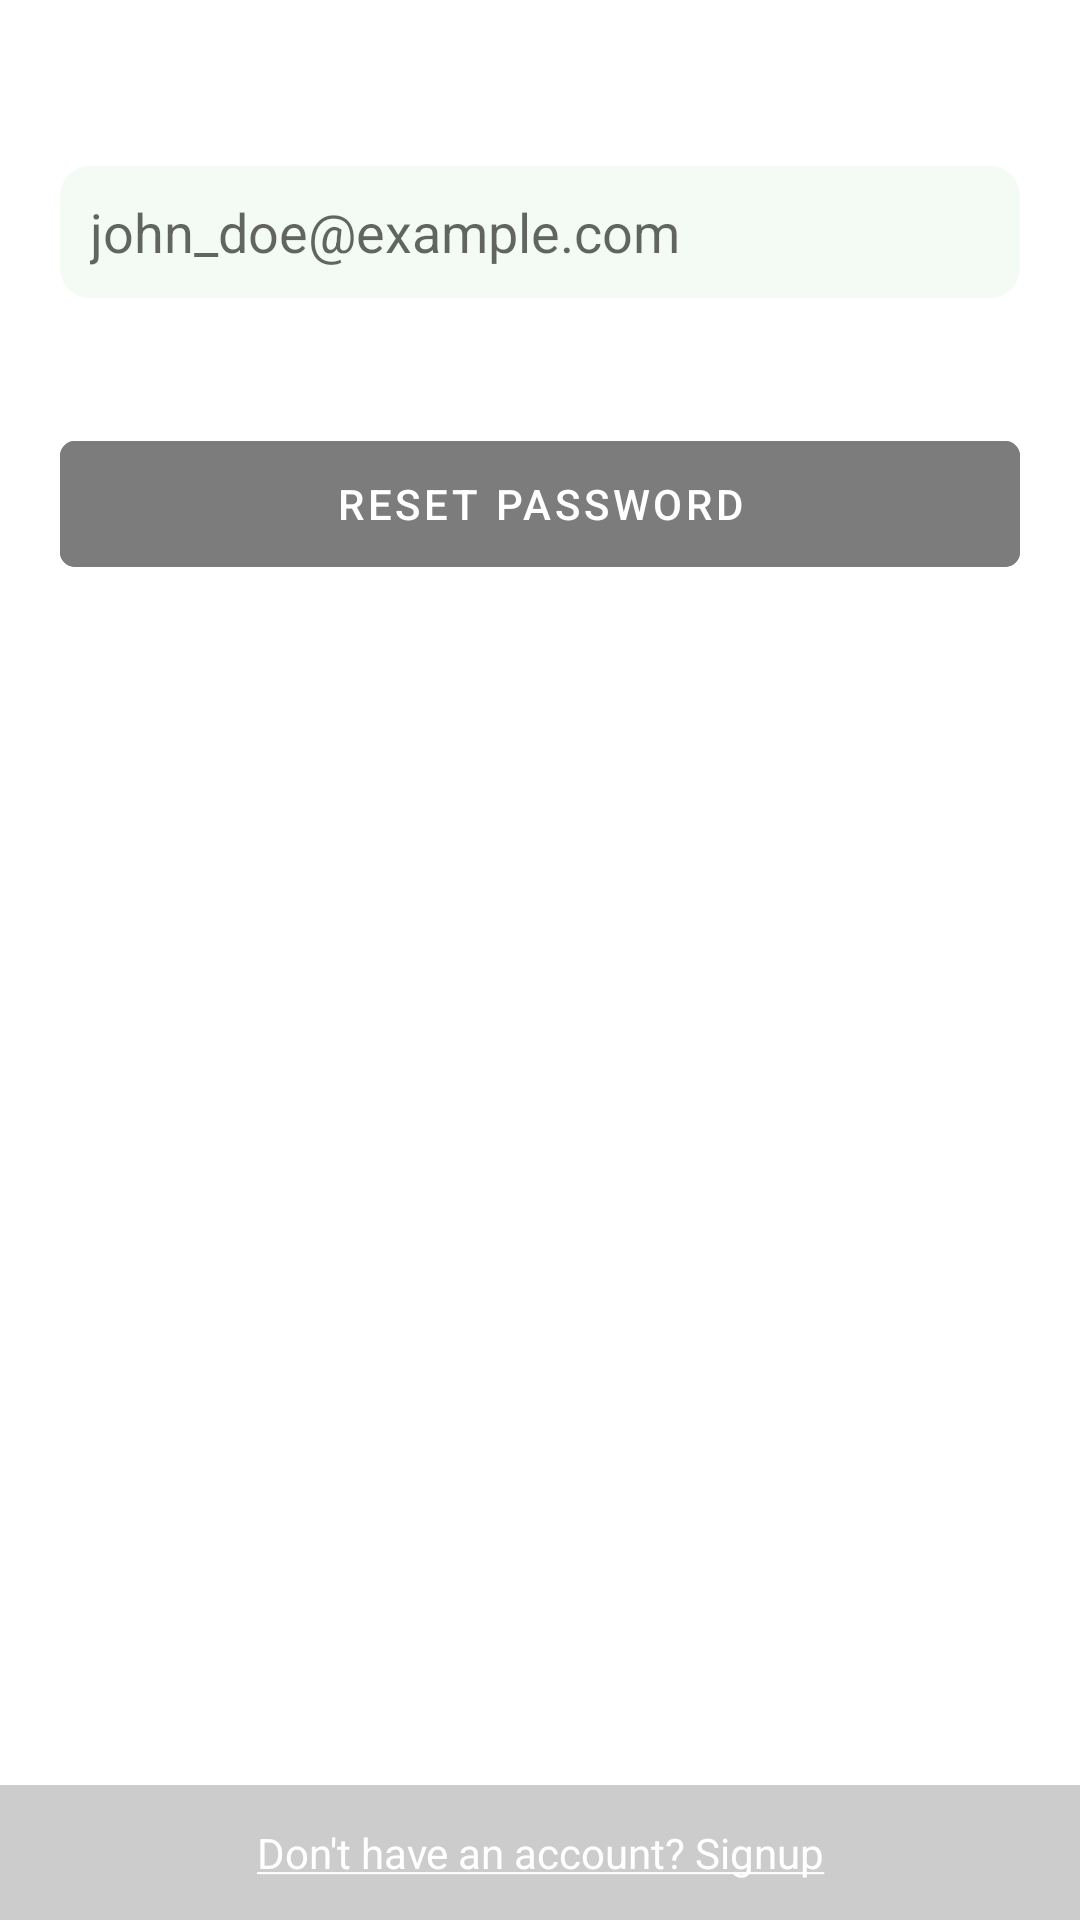

Layout XML and referenced resources for this Android screen:
<!-- AndroidManifest.xml: application theme Theme.PlantMate -->
<!-- res/layout/fragment_reset_password.xml -->
<?xml version="1.0" encoding="utf-8"?>
<androidx.constraintlayout.widget.ConstraintLayout xmlns:android="http://schemas.android.com/apk/res/android"
    xmlns:app="http://schemas.android.com/apk/res-auto"
    xmlns:tools="http://schemas.android.com/tools"
    android:layout_width="match_parent"
    android:layout_height="match_parent">

    <LinearLayout
        android:layout_width="match_parent"
        android:layout_height="wrap_content"
        android:layout_marginHorizontal="20dp"
        android:orientation="vertical"
        app:layout_constraintEnd_toEndOf="parent"
        app:layout_constraintStart_toStartOf="parent"
        app:layout_constraintTop_toTopOf="parent">

        <TextView
            android:id="@+id/textView1"
            android:layout_width="match_parent"
            android:layout_height="wrap_content"
            android:text="Reset password"
            android:textAlignment="center"
            android:textColor="@color/white"
            android:textSize="25dp" />

        <TextView
            android:id="@+id/textView2"
            android:layout_width="match_parent"
            android:layout_height="wrap_content"
            android:text="Email:"
            android:textColor="@color/white"
            android:textSize="16dp" />

        <EditText
            android:id="@+id/fragment_reset_et_email"
            android:layout_width="match_parent"
            android:layout_height="44dp"
            android:autoLink="email"
            android:background="@drawable/round_rectangle"
            android:ems="10"
            android:hint="john_doe@example.com"
            android:inputType="textPersonName"
            android:padding="10dp"
            android:textColor="@color/black" />

        <androidx.constraintlayout.widget.ConstraintLayout
            android:layout_width="match_parent"
            android:layout_height="match_parent">

            <TextView
                android:id="@+id/fragment_reset_tv_login"
                android:layout_width="wrap_content"
                android:layout_height="wrap_content"
                android:padding="10dp"
                android:text="@string/backtologin"
                android:textAlignment="viewEnd"
                android:textColor="@color/white"
                android:textSize="16dp"
                app:layout_constraintEnd_toEndOf="parent"
                app:layout_constraintTop_toTopOf="parent" />
        </androidx.constraintlayout.widget.ConstraintLayout>

        <Button
            android:id="@+id/fragment_reset_btn_send"
            android:layout_width="match_parent"
            android:layout_height="54dp"
            android:adjustViewBounds="true"
            android:backgroundTint="@color/gray"
            android:scaleType="centerCrop"
            android:text="Reset password"
            android:enabled="false"
            android:textColor="@color/white"
            app:cornerRadius="5dp" />


    </LinearLayout>

    <TextView
        android:id="@+id/fragment_reset_tv_signup"
        android:layout_width="0dp"
        android:layout_height="wrap_content"
        android:background="@color/transparent_black"
        android:padding="13dp"
        android:text="@string/account_sign"
        android:textAlignment="center"
        android:textColor="@color/white"
        app:layout_constraintBottom_toBottomOf="parent"
        app:layout_constraintEnd_toEndOf="parent"
        app:layout_constraintStart_toStartOf="parent"/>


</androidx.constraintlayout.widget.ConstraintLayout>
<!-- resources referenced by this layout -->
<resources>
  <color name="black">#FF000000</color>
  <color name="gray">#FF7C7C7C</color>
  <color name="transparent_black">#33000000</color>
  <color name="white">#FFFFFFFF</color>
  <!-- drawable round_rectangle (drawable) -->
  <?xml version="1.0" encoding="utf-8"?>
  <shape xmlns:android="http://schemas.android.com/apk/res/android"
      android:shape="rectangle">
      <solid
          android:color="@color/secondary" />
      <corners android:radius="10dp"/>
  </shape>
  <string name="account_sign"><u>Don\'t have an account? Signup</u></string>
  <string name="backtologin"><u>Back to Login</u></string>
  <style name="Theme.PlantMate" parent="Theme.MaterialComponents.DayNight.DarkActionBar">
          
          <item name="colorPrimary">@color/purple_500</item>
          <item name="colorPrimaryVariant">@color/purple_700</item>
          <item name="colorOnPrimary">@color/white</item>
          
          <item name="colorSecondary">@color/teal_200</item>
          <item name="colorSecondaryVariant">@color/teal_700</item>
          <item name="colorOnSecondary">@color/black</item>
          
          <item name="android:statusBarColor">?attr/colorPrimaryVariant</item>
          
      </style>
  <color name="secondary">#FFF4FBF4</color>
  <color name="purple_500">#FF6200EE</color>
  <color name="purple_700">#FF3700B3</color>
  <color name="teal_200">#FF03DAC5</color>
  <color name="teal_700">#FF018786</color>
</resources>
